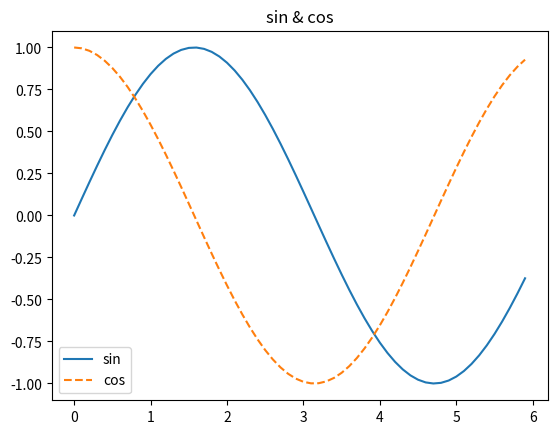

Here is the Python script that generated this plot:
import numpy as np
import matplotlib.pyplot as plt

x = np.arange(0, 6, 0.1)
y1 = np.sin(x)
y2 = np.cos(x)
plt.plot(x, y1, label="sin")
plt.plot(x, y2, linestyle="--", label="cos")
plt.title('sin & cos')
plt.legend()
plt.show()
